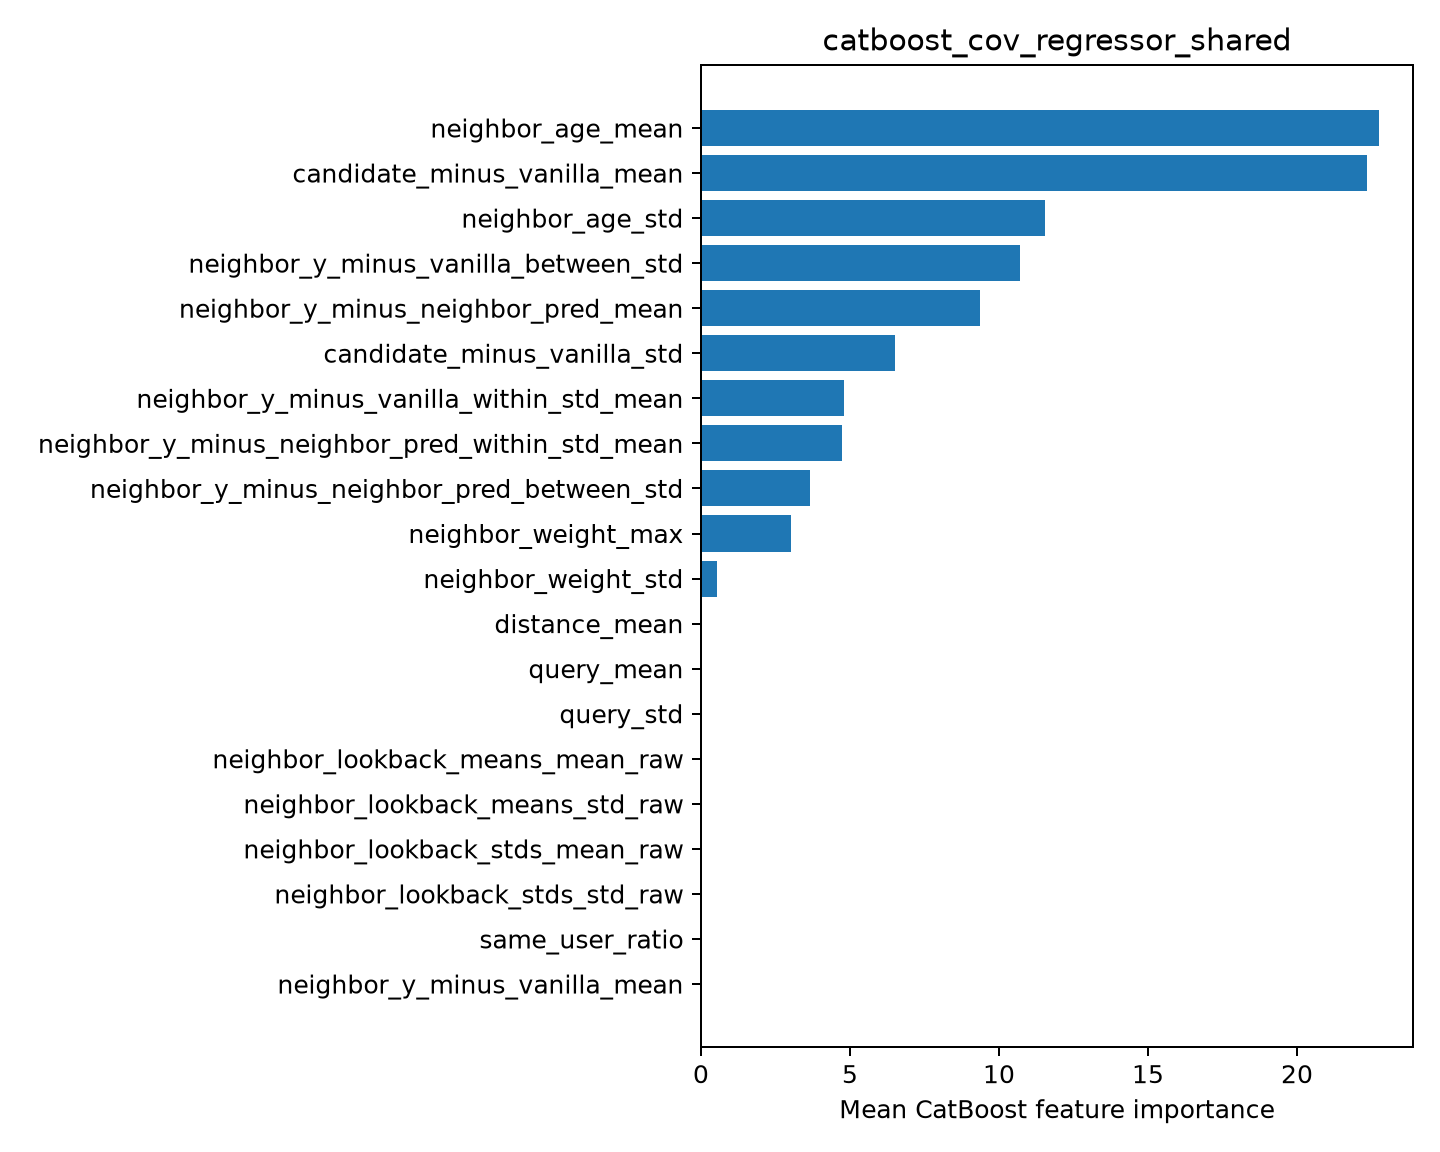

Data behind this chart, as committed beside it:
feature, importance
neighbor_age_mean, 22.75
candidate_minus_vanilla_mean, 22.35
neighbor_age_std, 11.54
neighbor_y_minus_vanilla_between_std, 10.72
neighbor_y_minus_neighbor_pred_mean, 9.378
candidate_minus_vanilla_std, 6.522
neighbor_y_minus_vanilla_within_std_mean, 4.785
neighbor_y_minus_neighbor_pred_within_st…, 4.72
neighbor_y_minus_neighbor_pred_between_s…, 3.656
neighbor_weight_max, 3.029
neighbor_weight_std, 0.5477
distance_mean, 0.0
query_mean, 0.0
query_std, 0.0
neighbor_lookback_means_mean_raw, 0.0
neighbor_lookback_means_std_raw, 0.0
neighbor_lookback_stds_mean_raw, 0.0
neighbor_lookback_stds_std_raw, 0.0
same_user_ratio, 0.0
neighbor_y_minus_vanilla_mean, 0.0
